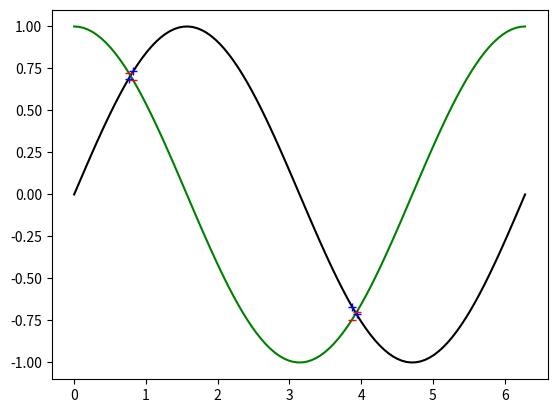

Generate this figure with matplotlib:
import numpy as np

m = np.arange(12).reshape((3,4))
print("Matrix m:\n", m)

print("\nRows mean: ", np.mean(m,1))
print("Cols mean: ", np.mean(m,0))
print("Overall mean: ", np.mean(m))

u = np.array([1,3,5,7])
v = np.array([2,4,6,8])


# Numpy outer function
print("Numpy outer function:\n", np.outer(u,v))

# List comprehension
result = np.array([(a*b) for a in u for b in v]).reshape((4,4))
print("\nList comprehension:\n", result)

# Numpy broadcasting operatoins
result = np.tile( u, ( np.size(u),1 ) ).T
print("\nNumpy broadcasting operatoins:\n", result*v)

import numpy.random as npr
npr.seed(1204533)

rand_matrix = npr.rand(10,6)
mask = ( rand_matrix < 0.1 )
anyresult = np.any(mask,1)
for i in range( len(anyresult) ):
    if anyresult[i]==True:
        rand_matrix[i,:] = 0
print(rand_matrix)

import math
import matplotlib.pyplot as plt

x = np.linspace( 0, 2*math.pi, 100 )
print('array:\n', x)
extra1 = x[::10]
print('\nextracted from initial:\n', extra1)
rev = x[::-1]
print('\nReversed:\n', rev)

extra2 = x[ np.where( abs( np.sin(x) - np.cos(x) )<0.1 ) ]
print('\nElements where the absolute difference between the sine and cosine functions evaluated at that element is less than 0.1\n',extra2)

y1 = np.sin(x) 
y2 = np.cos(x) 
plt.plot(x, y1,'k-') 
plt.plot(x, y2,'g-')

idx = np.argwhere(abs(y1-y2)<0.1).flatten()
plt.plot(x[idx], y1[idx], 'b+')
plt.plot(x[idx], y2[idx], 'r_')
plt.show()

matrix = np.array([i*j for i in range(1,11) for j in range(1,11)]).reshape(10,10)

trace = matrix.trace()
print("Trace:", trace)

anti_diag = np.diag(matrix[:,::-1])
print("\nAnti diagonal", anti_diag)

diag_off = np.diag(np.roll(matrix, -1, axis=0))
print("\nDiagonal with offset:", diag_off)

pos = np.array([0, 198, 303, 736, 871, 1175, 1475, 1544, 1913, 2448])
grid_2d = pos - pos.reshape(10,1)
c_miles2km = 1.60934
print("Grid:\n", grid_2d)
print("\nMiles to km:\n", grid_2d*c_miles2km)

#(7.)
N = 100

def prime(N):
    mask = np.ones((N,), dtype=bool)
    num = np.array([n for n in range(1,N+1)])
    for i in range( 2, N ):
        if mask[i-1]:
            condition = ( num > i ) & ( num%i == 0 )
            mask[ condition ] = False
    return mask

def sieve_Er(N):
    mask = np.ones((N,), dtype=bool)
    num = np.array([n for n in range(1,N+1)])
    for i in range( 2, math.ceil(math.sqrt(N)) ):
        if(mask[i-1]):
            for j in range(i**2,N+1,i):
                mask[j-1] = False
    return mask
                
print('\nIntuitive implementation:\n', list(enumerate(prime(N),1 )))
print('\nSieve of Eratosthenes optimization:\n', list(enumerate(sieve_Er(N),1 )))

print('\n----- PERFORMANCES -----\n')

print('\nprime:', N)
%timeit -n 10 prime(N)

print('\nsieve_Er:', N)
%timeit -n 10 sieve_Er(N)

print('\nprime:', N*10)
%timeit -n 10 prime(N*10)

print('\nsieve_Er:', N*10)
%timeit -n 10 sieve_Er(N*10)

print('\nprime:', N*100)
%timeit -n 10 prime(N*100)

print('\nsieve_Er:', N*100)
%timeit -n 10 sieve_Er(N*100)

